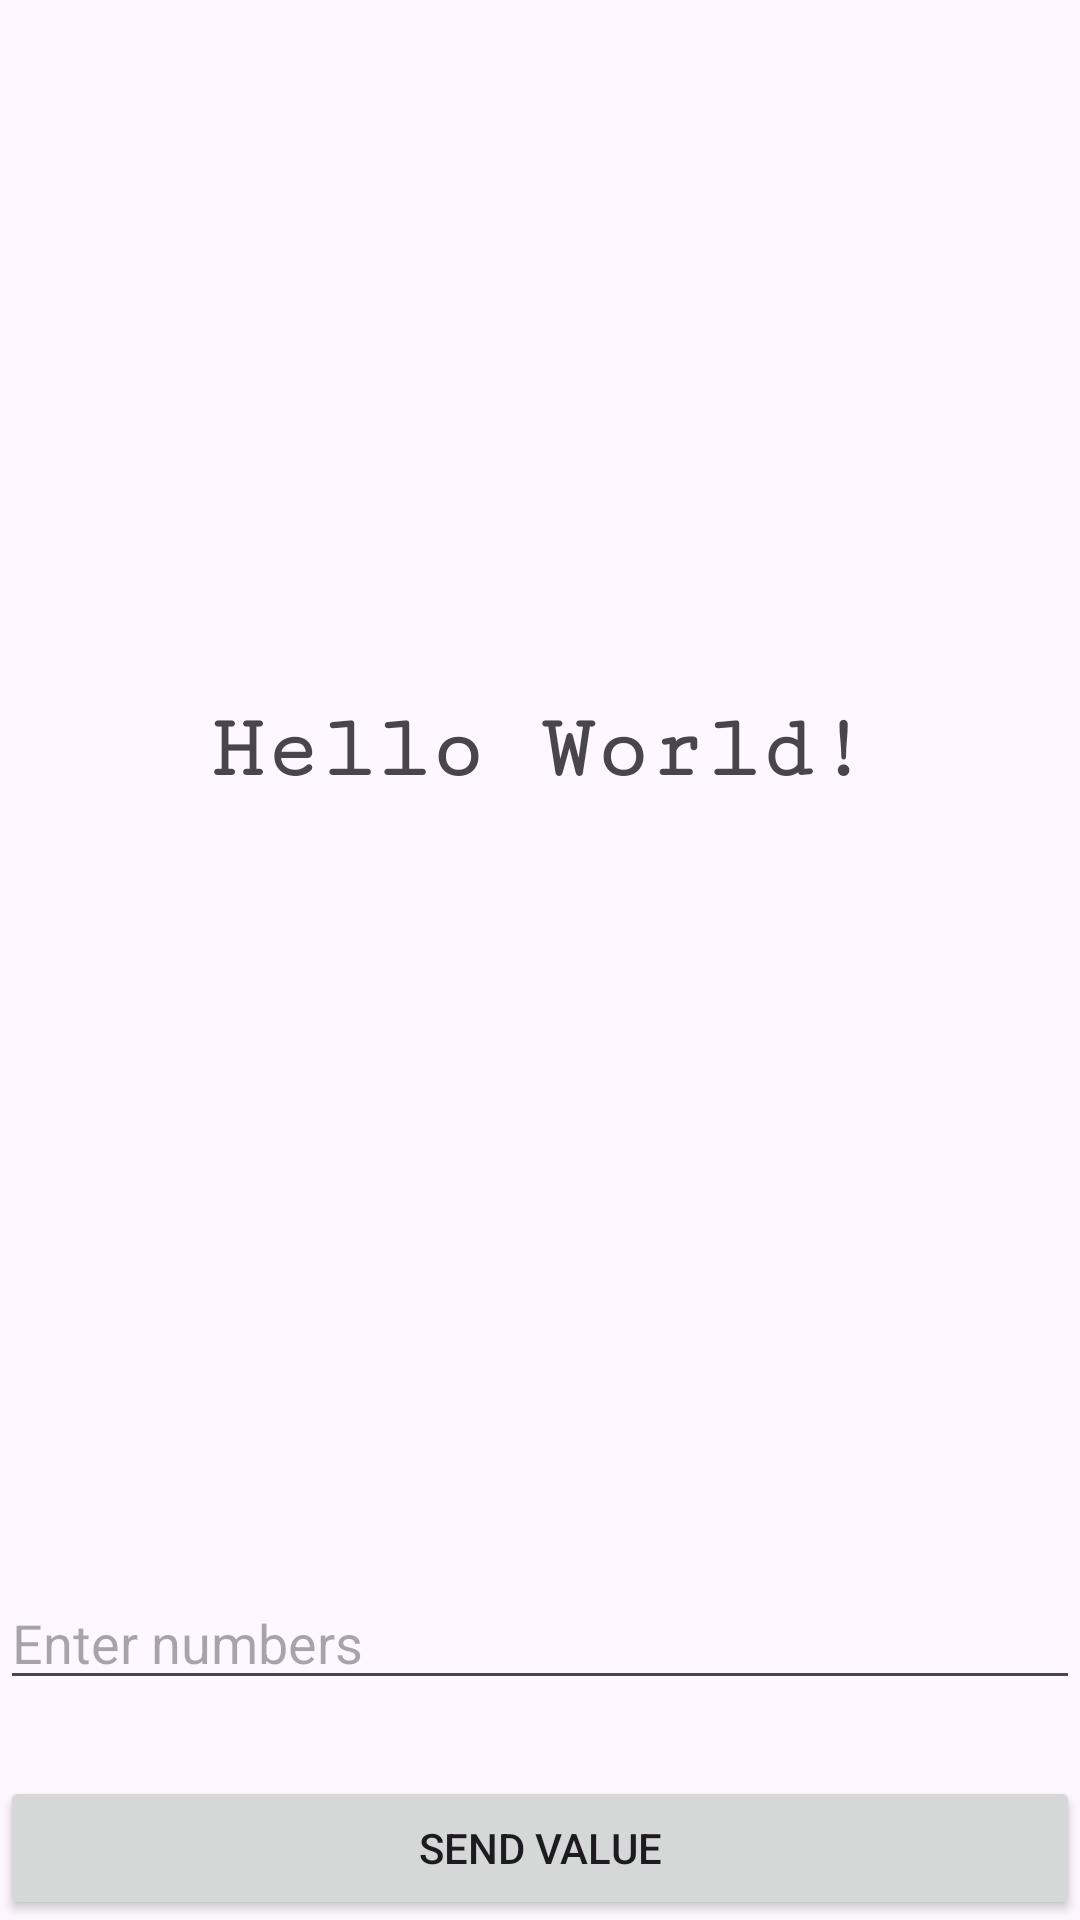

The Android layout XML behind this screen, and the referenced resources:
<!-- AndroidManifest.xml: application theme Theme.TrainingDay1 -->
<!-- res/layout/activity_main.xml -->
<?xml version="1.0" encoding="utf-8"?>
<androidx.constraintlayout.widget.ConstraintLayout
    xmlns:android="http://schemas.android.com/apk/res/android"
    xmlns:app="http://schemas.android.com/apk/res-auto"
    xmlns:tools="http://schemas.android.com/tools"
    android:layout_width="match_parent"
    android:layout_height="match_parent"
    tools:context=".MainActivity">

    <TextView
        android:id="@+id/calculationText"
        android:layout_width="match_parent"
        android:layout_height="500dp"
        android:text="Hello World!"
        android:textStyle="bold"
        android:textSize="30sp"
        android:fontFamily="serif-monospace"
        android:gravity="center"
        app:layout_constraintTop_toTopOf="parent"
        android:layout_marginBottom="20dp"
        app:layout_constraintEnd_toEndOf="parent"
        app:layout_constraintStart_toStartOf="parent" />

    <EditText
        android:id="@+id/editTextView"
        android:layout_width="match_parent"
        android:layout_height="wrap_content"
        app:layout_constraintTop_toBottomOf="@id/calculationText"
        app:layout_constraintBottom_toTopOf="@id/calculateButton"
        android:hint="Enter numbers"
        app:layout_constraintBottom_toBottomOf="parent"
        />

    <Button
        android:id="@+id/calculateButton"
        android:layout_width="match_parent"
        android:layout_height="wrap_content"
        android:text="Send Value"
        app:layout_constraintBottom_toBottomOf="parent"
        />



</androidx.constraintlayout.widget.ConstraintLayout>
<!-- resources referenced by this layout -->
<resources>
  <style name="Theme.TrainingDay1" parent="Base.Theme.TrainingDay1" />
  <style name="Base.Theme.TrainingDay1" parent="Theme.Material3.DayNight.NoActionBar">
          
          
      </style>
</resources>
